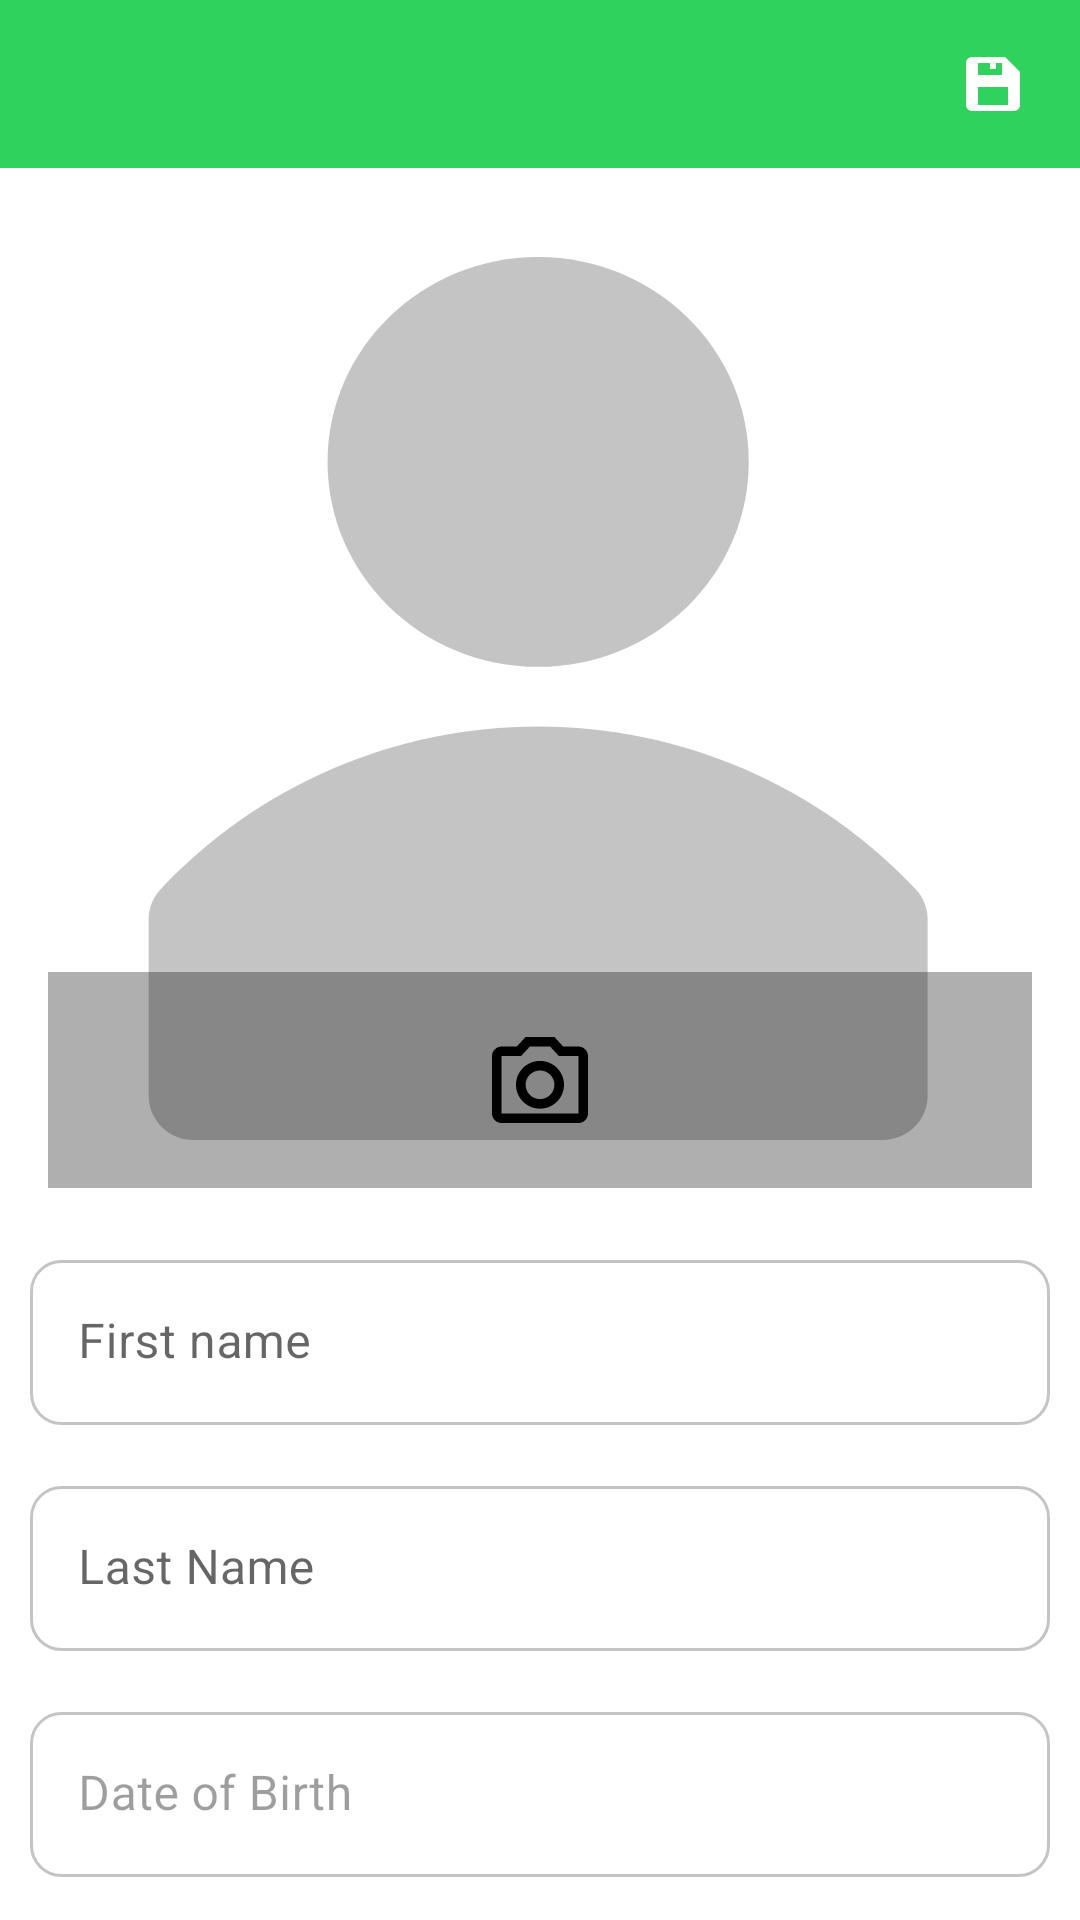

This screen was rendered from an Android layout file. Write that file and the resources it references.
<!-- AndroidManifest.xml: application theme Theme.CryptoApp -->
<!-- res/layout/fragment_settings.xml -->
<?xml version="1.0" encoding="utf-8"?>
<androidx.constraintlayout.widget.ConstraintLayout xmlns:android="http://schemas.android.com/apk/res/android"
    xmlns:app="http://schemas.android.com/apk/res-auto"
    xmlns:tools="http://schemas.android.com/tools"
    android:layout_width="match_parent"
    android:layout_height="match_parent">

    <androidx.appcompat.widget.Toolbar
        android:id="@+id/setting_toolbar"
        android:layout_width="match_parent"
        android:layout_height="56dp"
        android:background="?attr/colorPrimaryVariant"
        app:layout_constraintEnd_toEndOf="parent"
        app:layout_constraintStart_toStartOf="parent"
        app:layout_constraintTop_toTopOf="parent">

    <ImageView
        android:id="@+id/iv_save"
        android:layout_width="wrap_content"
        android:layout_height="wrap_content"
        android:src="@drawable/ic_save"
        android:layout_gravity="right"
        android:layout_marginEnd="20dp"
        tools:ignore="RtlHardcoded" />

    </androidx.appcompat.widget.Toolbar>

    <ImageView
        android:id="@+id/iv_person_photo"
        android:layout_width="0dp"
        android:layout_height="340dp"
        android:src="@drawable/ic_person"
        android:layout_marginStart="16dp"
        android:layout_marginEnd="16dp"
        app:layout_constraintEnd_toEndOf="parent"
        app:layout_constraintStart_toStartOf="parent"
        app:layout_constraintTop_toBottomOf="@+id/setting_toolbar" />

    <ImageView
        android:id="@+id/iv_take_photo"
        android:layout_width="0dp"
        android:layout_height="72dp"
        android:layout_marginStart="16dp"
        android:layout_marginEnd="16dp"
        android:background="#50000000"
        app:layout_constraintBottom_toBottomOf="@+id/iv_person_photo"
        app:layout_constraintEnd_toEndOf="parent"
        app:layout_constraintStart_toStartOf="parent" />

    <ImageView
        android:id="@+id/iv_camera"
        android:layout_width="32dp"
        android:layout_height="30dp"
        android:src="@drawable/ic_camera"
        app:layout_constraintBottom_toBottomOf="@+id/iv_person_photo"
        app:layout_constraintEnd_toEndOf="@+id/iv_take_photo"
        app:layout_constraintStart_toStartOf="@+id/iv_take_photo"
        app:layout_constraintTop_toTopOf="@+id/iv_take_photo" />

    <com.google.android.material.textfield.TextInputLayout
        android:id="@+id/til_first_name"
        app:counterEnabled="true"
        app:counterMaxLength="20"
        app:counterTextColor="?attr/colorOnBackground"
        app:errorEnabled="true"
        app:hintTextColor="?attr/colorSecondary"
        app:boxStrokeWidth="0dp"
        app:boxStrokeWidthFocused="0dp"
        app:boxCornerRadiusTopStart="10dp"
        app:boxCornerRadiusTopEnd="10dp"
        app:boxCornerRadiusBottomStart="10dp"
        app:boxCornerRadiusBottomEnd="10dp"
        android:background="?attr/colorOnBackground"
        android:layout_width="wrap_content"
        android:layout_height="wrap_content"
        android:layout_marginTop="24dp"
        app:layout_constraintEnd_toEndOf="@+id/iv_take_photo"
        app:layout_constraintStart_toStartOf="@+id/iv_take_photo"
        app:layout_constraintTop_toBottomOf="@+id/iv_person_photo" >

        <com.google.android.material.textfield.TextInputEditText
            android:id="@+id/et_first_name"
            android:layout_width="340dp"
            android:layout_height="55dp"
            android:layout_gravity="center"
            android:hint="@string/first_name"
            android:inputType="text"
            android:textColorHint="?attr/colorSecondary"
            android:textSize="16sp"
            android:paddingStart="16dp"
            android:background="@drawable/border_text_input">
        </com.google.android.material.textfield.TextInputEditText>

    </com.google.android.material.textfield.TextInputLayout>

    <com.google.android.material.textfield.TextInputLayout
        android:id="@+id/til_last_name"
        app:counterEnabled="true"
        app:counterMaxLength="20"
        app:counterTextColor="?attr/colorOnBackground"
        app:errorEnabled="true"
        app:hintTextColor="?attr/colorSecondary"
        app:boxStrokeWidth="0dp"
        app:boxStrokeWidthFocused="0dp"
        app:boxCornerRadiusTopStart="10dp"
        app:boxCornerRadiusTopEnd="10dp"
        app:boxCornerRadiusBottomStart="10dp"
        app:boxCornerRadiusBottomEnd="10dp"
        android:background="?attr/colorOnBackground"
        android:layout_width="wrap_content"
        android:layout_height="wrap_content"
        app:layout_constraintEnd_toEndOf="@+id/iv_take_photo"
        app:layout_constraintStart_toStartOf="@+id/iv_take_photo"
        app:layout_constraintTop_toBottomOf="@+id/til_first_name" >

        <com.google.android.material.textfield.TextInputEditText
            android:id="@+id/et_last_name"
            android:layout_width="340dp"
            android:layout_height="55dp"
            android:layout_gravity="center"
            android:hint="@string/last_name"
            android:inputType="text"
            android:textColorHint="?attr/colorSecondary"
            android:textSize="16sp"
            android:paddingStart="16dp"
            android:background="@drawable/border_text_input">
        </com.google.android.material.textfield.TextInputEditText>

    </com.google.android.material.textfield.TextInputLayout>

    <com.google.android.material.textfield.TextInputLayout
        android:id="@+id/til_date_of_birth"
        app:counterEnabled="true"
        app:counterMaxLength="20"
        app:counterTextColor="?attr/colorOnBackground"
        app:errorEnabled="true"
        android:enabled="false"
        app:hintTextColor="?attr/colorSecondary"
        app:boxStrokeWidth="0dp"
        app:boxStrokeWidthFocused="0dp"
        app:boxCornerRadiusTopStart="10dp"
        app:boxCornerRadiusTopEnd="10dp"
        app:boxCornerRadiusBottomStart="10dp"
        app:boxCornerRadiusBottomEnd="10dp"
        android:background="?attr/colorOnBackground"
        android:layout_width="wrap_content"
        android:layout_height="wrap_content"
        app:layout_constraintEnd_toEndOf="@+id/iv_take_photo"
        app:layout_constraintStart_toStartOf="@+id/iv_take_photo"
        app:layout_constraintTop_toBottomOf="@+id/til_last_name" >

        <com.google.android.material.textfield.TextInputEditText
            android:id="@+id/et_date_of_birth"
            android:layout_width="340dp"
            android:layout_height="55dp"
            android:layout_gravity="center"
            android:hint="@string/date_of_birth"
            android:textColorHint="?attr/colorSecondary"
            android:inputType="datetime"
            android:textSize="16sp"
            android:paddingStart="16dp"
            android:background="@drawable/border_text_input">
        </com.google.android.material.textfield.TextInputEditText>

    </com.google.android.material.textfield.TextInputLayout>

    <View
        android:id="@+id/btn_select_date"
        android:layout_width="0dp"
        android:layout_height="0dp"
        android:layout_marginBottom="22dp"
        app:layout_constraintBottom_toBottomOf="@+id/til_date_of_birth"
        app:layout_constraintEnd_toEndOf="@+id/til_date_of_birth"
        app:layout_constraintStart_toStartOf="@+id/til_date_of_birth"
        app:layout_constraintTop_toBottomOf="@+id/til_last_name" />

</androidx.constraintlayout.widget.ConstraintLayout>
<!-- resources referenced by this layout -->
<resources>
  <!-- drawable border_text_input (drawable) -->
  <?xml version="1.0" encoding="utf-8"?>
  <shape xmlns:android="http://schemas.android.com/apk/res/android"
      android:shape="rectangle">
      <corners android:radius="10dp"/>
      <padding android:left="20dp"
          android:right="20dp"
          android:top="20dp"
          android:bottom="20dp"/>
      <solid android:color="@color/white"/>
      <stroke android:color="#C4C4C4" android:width="1dp">
      </stroke>
  </shape>
  <!-- drawable ic_camera (drawable) -->
  <vector xmlns:android="http://schemas.android.com/apk/res/android"
      android:width="30dp"
      android:height="27dp"
      android:viewportWidth="30"
      android:viewportHeight="27">
    <path
        android:pathData="M18.18,3L20.925,6H27V24H3V6H9.075L11.82,3H18.18ZM19.5,0H10.5L7.755,3H3C1.35,3 0,4.35 0,6V24C0,25.65 1.35,27 3,27H27C28.65,27 30,25.65 30,24V6C30,4.35 28.65,3 27,3H22.245L19.5,0ZM15,10.5C17.475,10.5 19.5,12.525 19.5,15C19.5,17.475 17.475,19.5 15,19.5C12.525,19.5 10.5,17.475 10.5,15C10.5,12.525 12.525,10.5 15,10.5ZM15,7.5C10.86,7.5 7.5,10.86 7.5,15C7.5,19.14 10.86,22.5 15,22.5C19.14,22.5 22.5,19.14 22.5,15C22.5,10.86 19.14,7.5 15,7.5Z"
        android:fillColor="#000000"/>
  </vector>
  <!-- drawable ic_person (drawable) -->
  <vector xmlns:android="http://schemas.android.com/apk/res/android"
      android:width="264dp"
      android:height="248dp"
      android:viewportWidth="264"
      android:viewportHeight="248">
    <path
        android:pathData="M232.865,180.773C219.948,166.971 204.274,155.956 186.828,148.423C169.383,140.889 150.545,137 131.5,137C112.455,137 93.617,140.889 76.172,148.423C58.726,155.956 43.052,166.971 30.135,180.773C28.141,182.948 27.025,185.769 27,188.701V236.267C27.042,239.393 28.331,242.377 30.588,244.573C32.845,246.769 35.888,248 39.058,248H223.942C227.14,248 230.207,246.747 232.468,244.517C234.73,242.287 236,239.262 236,236.108V188.542C235.936,185.665 234.823,182.907 232.865,180.773Z"
        android:fillColor="#C4C4C4"/>
    <path
        android:pathData="M131.5,121C162.704,121 188,96.376 188,66C188,35.624 162.704,11 131.5,11C100.296,11 75,35.624 75,66C75,96.376 100.296,121 131.5,121Z"
        android:fillColor="#C4C4C4"/>
  </vector>
  <!-- drawable ic_save (drawable) -->
  <vector xmlns:android="http://schemas.android.com/apk/res/android"
      android:width="18dp"
      android:height="18dp"
      android:viewportWidth="18"
      android:viewportHeight="18">
    <path
        android:pathData="M2,18H16C16.5304,18 17.0391,17.7893 17.4142,17.4142C17.7893,17.0391 18,16.5304 18,16V5L13,0H2C1.4696,0 0.9609,0.2107 0.5858,0.5858C0.2107,0.9609 0,1.4696 0,2V16C0,16.5304 0.2107,17.0391 0.5858,17.4142C0.9609,17.7893 1.4696,18 2,18ZM4,2H8V4H10V2H12V6H4V2ZM4,10H14V16H4V10Z"
        android:fillColor="#ffffff"/>
  </vector>
  <string name="date_of_birth">Date of Birth</string>
  <string name="first_name">First name</string>
  <string name="last_name">Last Name</string>
  <style name="Theme.CryptoApp" parent="Theme.MaterialComponents.DayNight.DarkActionBar">
          
          <item name="colorPrimary">@color/colorPrimaryVariant</item>
          <item name="colorPrimaryVariant">@color/colorPrimaryVariant</item>
          <item name="colorOnBackground">@color/white</item>
          <item name="colorAccent">#80000000</item>
          
          <item name="colorSecondary">@color/hint_text_color</item>
          <item name="colorSecondaryVariant">@color/teal_700</item>
          <item name="colorOnSecondary">@color/black</item>
          <item name="windowActionBar">false</item>
          <item name="windowNoTitle">true</item>
          <item name="android:statusBarColor" tools:targetApi="l">?attr/colorPrimaryVariant</item>
      </style>
  <color name="white">#FFFFFFFF</color>
  <color name="colorPrimaryVariant">#2ED25C</color>
  <color name="hint_text_color">#C4C4C4</color>
  <color name="teal_700">#FF018786</color>
  <color name="black">#FF000000</color>
</resources>
